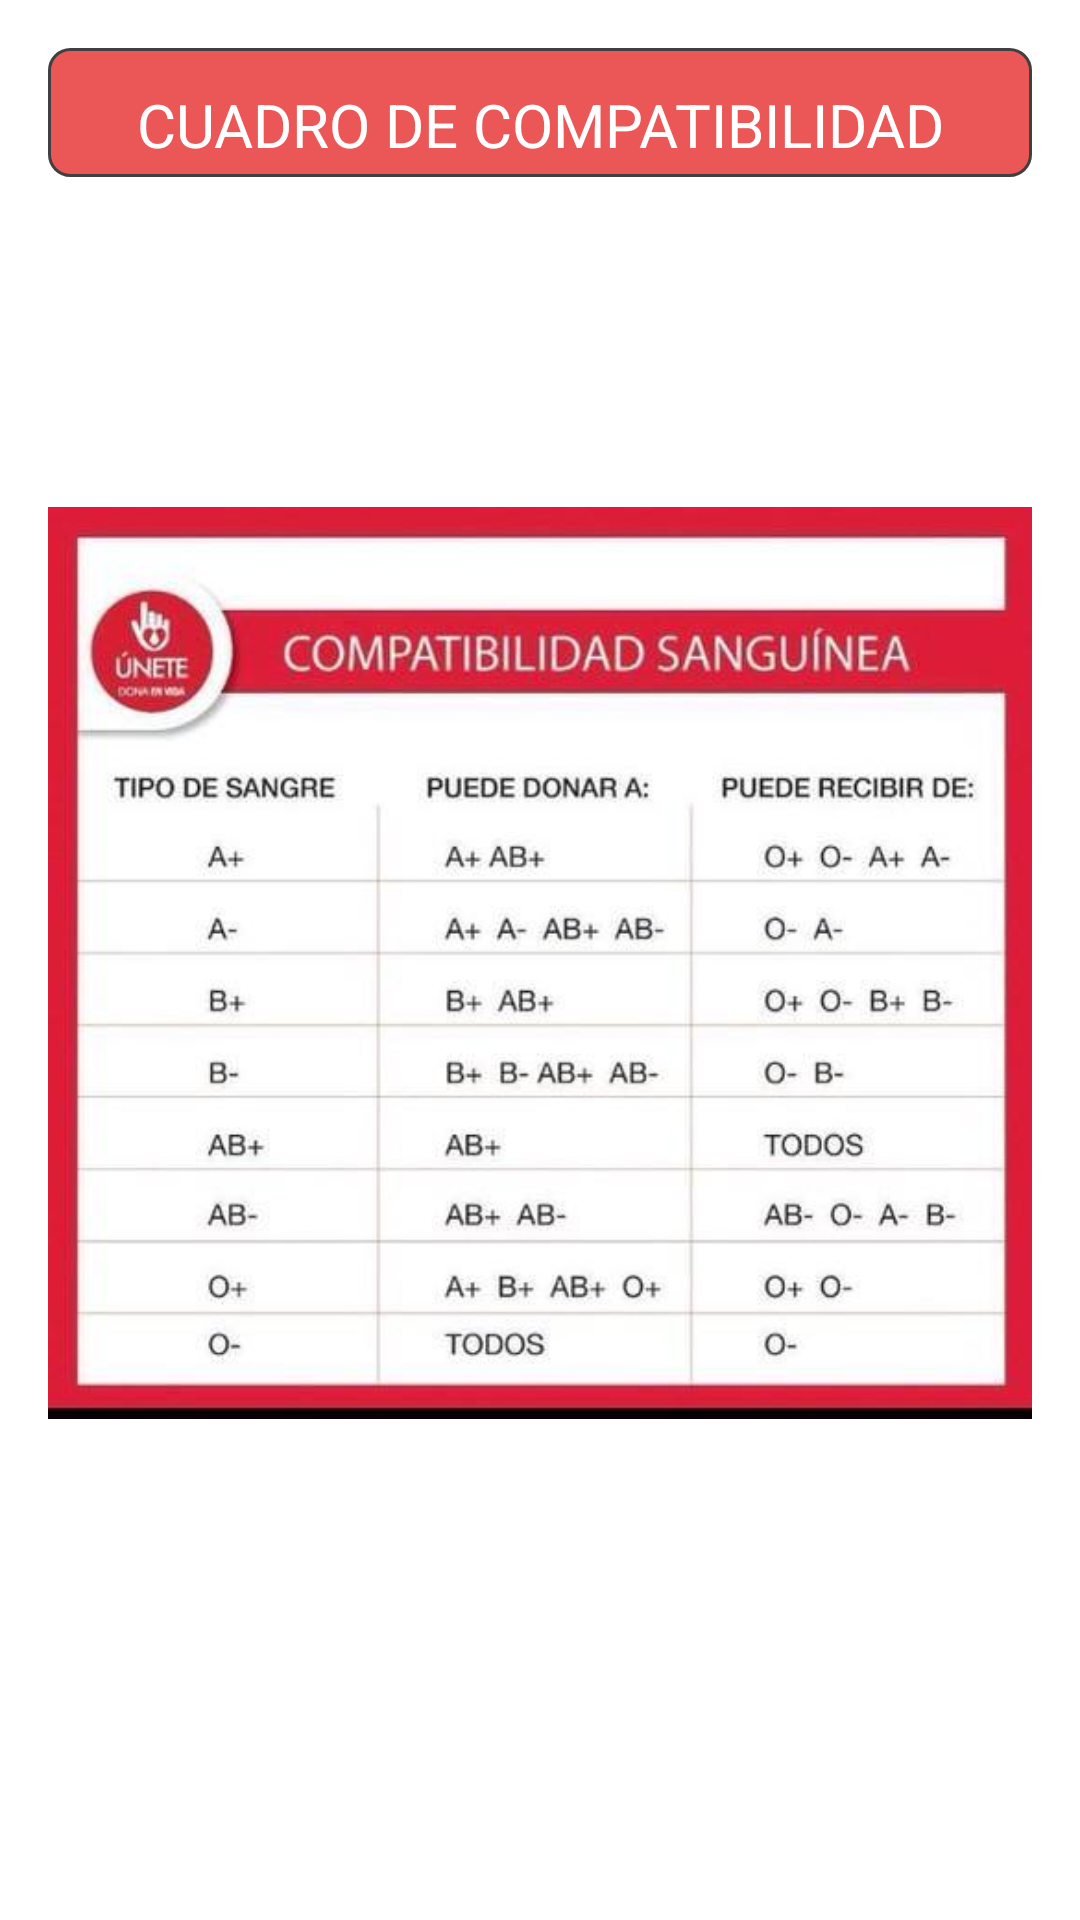

Produce the Android XML layout that renders to this screen, including the resource entries it uses.
<!-- AndroidManifest.xml: application theme AppTheme -->
<!-- res/layout/content_compatibilidad.xml -->
<?xml version="1.0" encoding="utf-8"?>
<RelativeLayout xmlns:android="http://schemas.android.com/apk/res/android"
    xmlns:app="http://schemas.android.com/apk/res-auto"
    xmlns:tools="http://schemas.android.com/tools"
    android:layout_width="match_parent"
    android:layout_height="match_parent"
    android:paddingBottom="@dimen/activity_vertical_margin"
    android:paddingLeft="@dimen/activity_horizontal_margin"
    android:paddingRight="@dimen/activity_horizontal_margin"
    android:paddingTop="@dimen/activity_vertical_margin"
    app:layout_behavior="@string/appbar_scrolling_view_behavior"
    tools:context="com.jdcasas.appeldonante.CompatibilidadActivity"
    android:background="#ffffff"
    tools:showIn="@layout/activity_compatibilidad">
    <ScrollView
        android:layout_width="match_parent"
        android:layout_height="match_parent"
        android:id="@+id/scrollView8" >
        <LinearLayout
            android:orientation="vertical"
            android:layout_width="match_parent"
            android:layout_height="match_parent">
            <TextView
                android:layout_width="match_parent"
                android:layout_height="wrap_content"
                android:textAppearance="?android:attr/textAppearanceLarge"
                android:text="CUADRO DE COMPATIBILIDAD"
                android:id="@+id/textViewCompatibilidad"
                android:layout_alignParentTop="true"
                android:layout_alignParentLeft="true"
                android:textColor="#ffffff"
                android:background="@drawable/rounded_corners"
                android:textSize="20dp"
                android:gravity="center" />
            <ImageView
                android:layout_height="match_parent"
                android:src="@drawable/compatibilidad"
                android:id="@+id/img"
                android:layout_width="match_parent"
                android:layout_marginTop="15dip">
                android:gravity="center"
            </ImageView>
        </LinearLayout>
    </ScrollView>
</RelativeLayout>
<!-- res/layout/activity_compatibilidad.xml (included above) -->
<?xml version="1.0" encoding="utf-8"?>
<android.support.design.widget.CoordinatorLayout xmlns:android="http://schemas.android.com/apk/res/android"
    xmlns:app="http://schemas.android.com/apk/res-auto"
    xmlns:tools="http://schemas.android.com/tools"
    android:layout_width="match_parent"
    android:layout_height="match_parent"
    android:fitsSystemWindows="true"
    tools:context="com.jdcasas.appeldonante.CompatibilidadActivity">

    <android.support.design.widget.AppBarLayout
        android:layout_width="match_parent"
        android:layout_height="wrap_content"
        android:theme="@style/AppTheme.AppBarOverlay">

        <android.support.v7.widget.Toolbar
            android:id="@+id/toolbar"
            android:layout_width="match_parent"
            android:layout_height="?attr/actionBarSize"
            android:background="?attr/colorPrimary"
            app:popupTheme="@style/AppTheme.PopupOverlay" />

    </android.support.design.widget.AppBarLayout>

    <include layout="@layout/content_compatibilidad" />

    <android.support.design.widget.FloatingActionButton
        android:id="@+id/fab"
        android:layout_width="wrap_content"
        android:layout_height="wrap_content"
        android:layout_gravity="bottom|end"
        android:layout_margin="@dimen/fab_margin"
        android:src="@android:drawable/ic_dialog_email" />

</android.support.design.widget.CoordinatorLayout>
<!-- resources referenced by this layout -->
<resources>
  <dimen name="activity_horizontal_margin">16dp</dimen>
  <dimen name="activity_vertical_margin">16dp</dimen>
  <dimen name="fab_margin">16dp</dimen>
  <!-- drawable compatibilidad: jpg bitmap (drawable, 31502 bytes) -->
  <!-- drawable rounded_corners (drawable) -->
  <?xml version="1.0" encoding="utf-8"?>
  <shape xmlns:android="http://schemas.android.com/apk/res/android">
      <stroke
          android:width="1dp"
          android:color="#404040" />
      <solid android:color="#afe20a0a" />
      <padding
          android:bottom="4dp"
          android:left="7dp"
          android:right="7dp"
          android:top="12dp" />
      <corners android:radius="7dp" />
  </shape>
  <style name="AppTheme.AppBarOverlay" parent="ThemeOverlay.AppCompat.Dark.ActionBar">
          <item name="colorPrimary">@color/colorPrimary</item>
          <item name="colorPrimaryDark">@color/colorPrimaryDark</item>
          <item name="colorAccent">@color/color1</item>
          </style>
  <style name="AppTheme.PopupOverlay" parent="ThemeOverlay.AppCompat.Light">
          <item name="colorPrimary">@color/colorPrimary</item>
          <item name="colorPrimaryDark">@color/colorPrimaryDark</item>
          <item name="colorAccent">@color/color1</item>
      </style>style&gt;
  <style name="AppTheme" parent="BaseTheme" />
  <color name="colorPrimary">#3F51B5</color>
  <color name="colorPrimaryDark">#303F9F</color>
  <color name="color1">#9d0cc136</color>
  <style name="BaseTheme" parent="Theme.AppCompat.Light.DarkActionBar">
          <item name="colorPrimary">@color/colorPrimary</item>
          <item name="colorPrimaryDark">@color/colorPrimaryDark</item>
          <item name="colorAccent">@color/color1</item>
          </style>
</resources>
